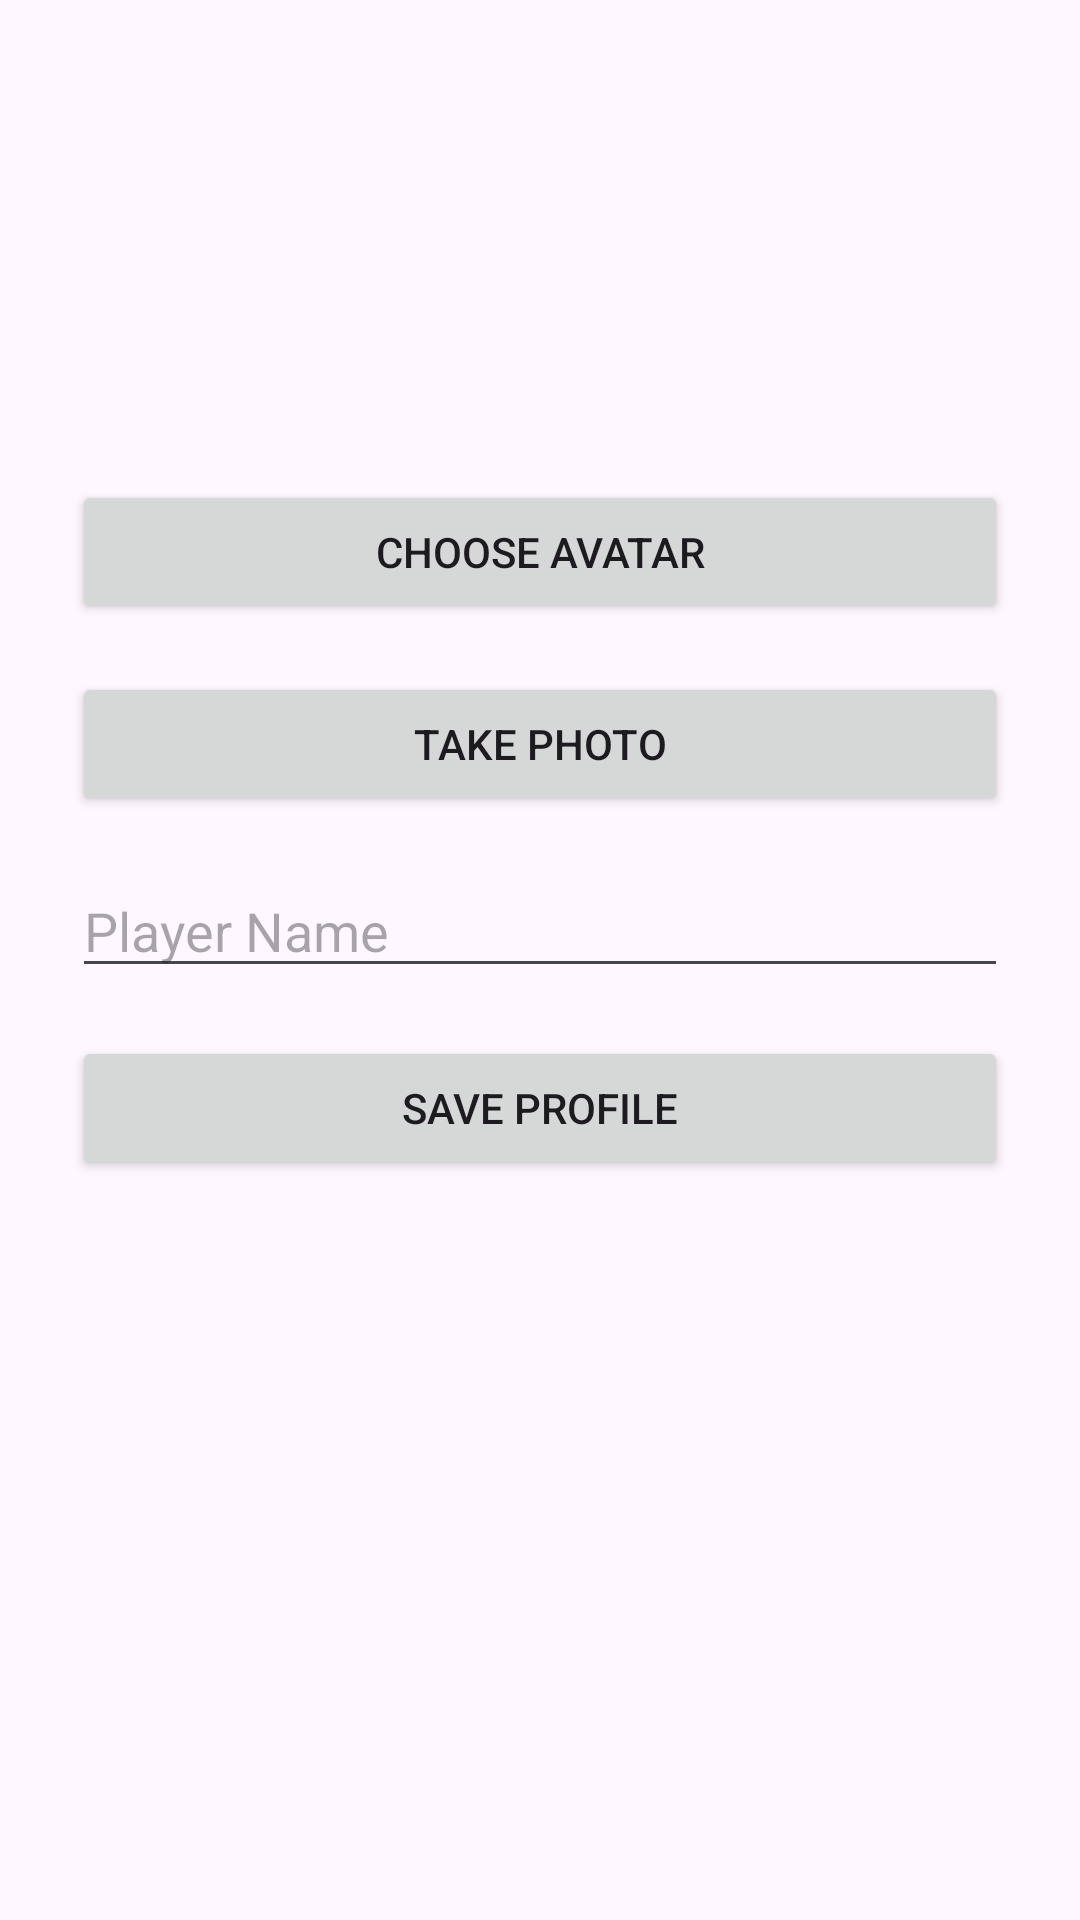

This screen was rendered from an Android layout file. Write that file and the resources it references.
<!-- AndroidManifest.xml: application theme Theme.Euchre -->
<!-- res/layout/activity_profile.xml -->
<?xml version="1.0" encoding="utf-8"?>
<LinearLayout xmlns:android="http://schemas.android.com/apk/res/android"
    android:layout_width="match_parent"
    android:layout_height="match_parent"
    android:orientation="vertical"
    android:padding="24dp"
    android:gravity="center_horizontal">

    <ImageView
        android:id="@+id/imageProfile"
        android:layout_width="120dp"
        android:layout_height="120dp"
        android:src="@mipmap/ic_launcher"
        android:scaleType="centerCrop"
        android:layout_marginBottom="16dp" />

    <Button
        android:id="@+id/btnChooseImage"
        android:layout_width="match_parent"
        android:layout_height="wrap_content"
        android:text="Choose Avatar"
        android:layout_marginBottom="16dp" />

    <Button
        android:id="@+id/btnTakePhoto"
        android:layout_width="match_parent"
        android:layout_height="wrap_content"
        android:text="Take Photo"
        android:layout_marginBottom="16dp" />

    <EditText
        android:id="@+id/etPlayerName"
        android:layout_width="match_parent"
        android:layout_height="wrap_content"
        android:hint="Player Name"
        android:layout_marginBottom="16dp" />

    <Button
        android:id="@+id/btnSaveProfile"
        android:layout_width="match_parent"
        android:layout_height="wrap_content"
        android:text="Save Profile" />

</LinearLayout>
<!-- resources referenced by this layout -->
<resources>
  <style name="Theme.Euchre" parent="Base.Theme.Euchre" />
  <style name="Base.Theme.Euchre" parent="Theme.Material3.DayNight.NoActionBar">
          
          
      </style>
</resources>
